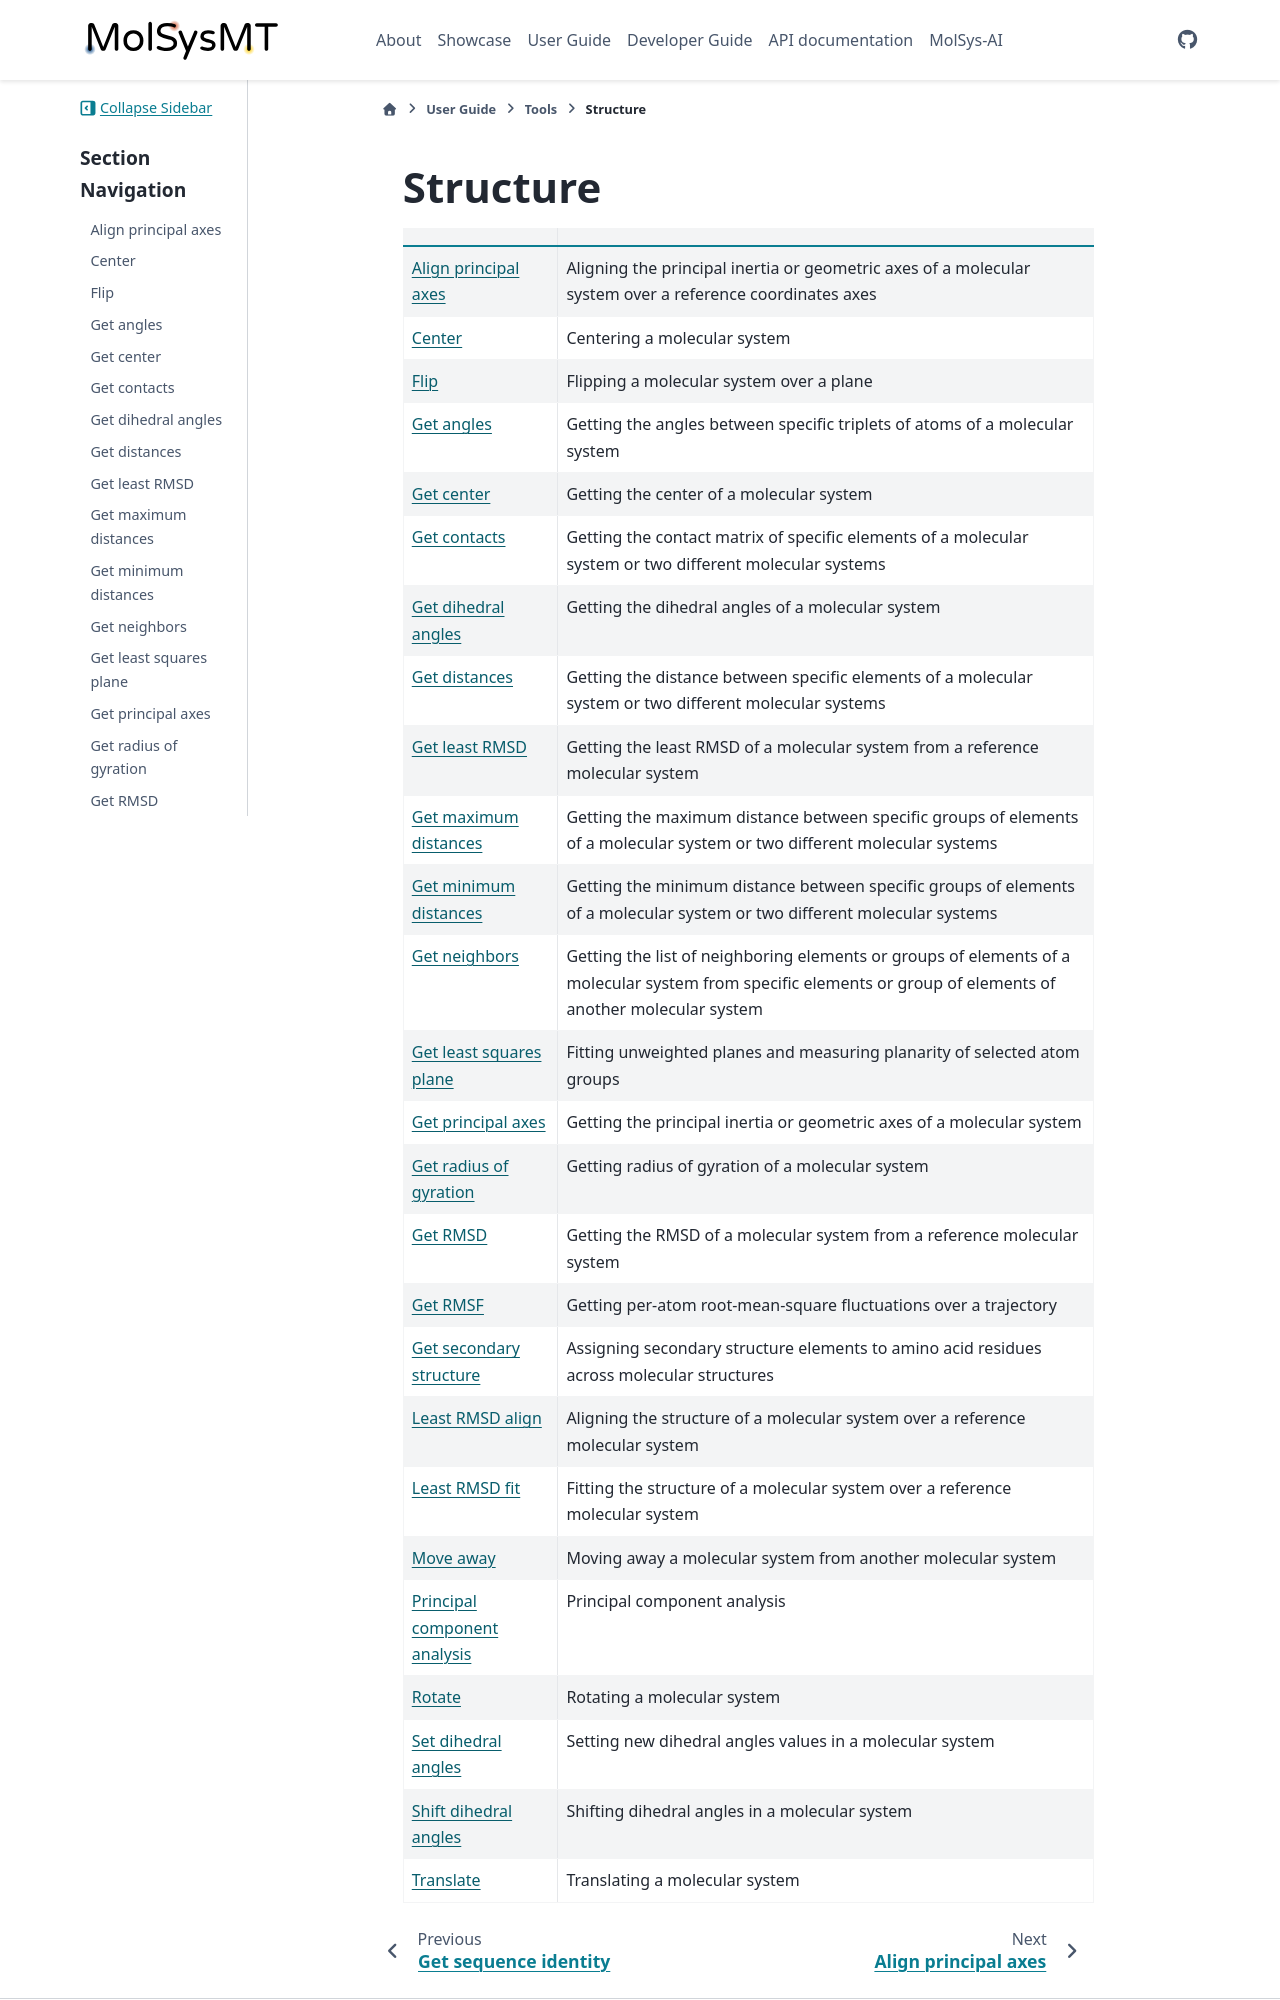

repository: uibcdf/molsysmt · page: content/user/tools/structure/index.html · generator: sphinx

# Structure

|      |      |
| :--- | :--- |
| [Align principal axes](align_principal_axes.ipynb) | Aligning the principal inertia or geometric axes of a molecular system over a reference coordinates axes |
| [Center](center.ipynb) | Centering a molecular system |
| [Flip](flip.ipynb) | Flipping a molecular system over a plane |
| [Get angles](get_angles.ipynb) | Getting the angles between specific triplets of atoms of a molecular system |
| [Get center](get_center.ipynb) | Getting the center of a molecular system |
| [Get contacts](get_contacts.ipynb) | Getting the contact matrix of specific elements of a molecular system or two different molecular systems |
| [Get dihedral angles](get_dihedral_angles.ipynb) | Getting the dihedral angles of a molecular system |
| [Get distances](get_distances.ipynb) | Getting the distance between specific elements of a molecular system or two different molecular systems |
| [Get least RMSD](get_least_rmsd.ipynb) | Getting the least RMSD of a molecular system from a reference molecular system |
| [Get maximum distances](get_maximum_distances.ipynb) | Getting the maximum distance between specific groups of elements of a molecular system or two different molecular systems |
| [Get minimum distances](get_minimum_distances.ipynb) | Getting the minimum distance between specific groups of elements of a molecular system or two different molecular systems |
| [Get neighbors](get_neighbors.ipynb) | Getting the list of neighboring elements or groups of elements of a molecular system from specific elements or group of elements of another molecular system |
| [Get principal axes](get_principal_axes.ipynb) | Getting the principal inertia or geometric axes of a molecular system |
| [Get radius of gyration](get_radius_of_gyration.ipynb) | Getting radius of gyration of a molecular system |
| [Get RMSD](get_rmsd.ipynb) | Getting the RMSD of a molecular system from a reference molecular system |
| [Get RMSF](get_rmsf.ipynb) | Getting per-atom root-mean-square fluctuations over a trajectory |
| [Get secondary structure](get_secondary_structure.ipynb) | Assigning secondary structure elements to amino acid residues across molecular structures |
| [Least RMSD align](least_rmsd_align.ipynb) | Aligning the structure of a molecular system over a reference molecular system |
| [Least RMSD fit](least_rmsd_fit.ipynb) | Fitting the structure of a molecular system over a reference molecular system |
| [Move away](move_away.ipynb) | Moving away a molecular system from another molecular system |
| [Principal component analysis](principal_component_analysis.ipynb) | Principal component analysis |
| [Rotate](rotate.ipynb) | Rotating a molecular system |
| [Set dihedral angles](set_dihedral_angles.ipynb) | Setting new dihedral angles values in a molecular system |
| [Shift dihedral angles](shift_dihedral_angles.ipynb) | Shifting dihedral angles in a molecular system |
| [Translate](translate.ipynb) | Translating a molecular system |


```{eval-rst}
.. toctree::
   :maxdepth: 2
   :hidden:
